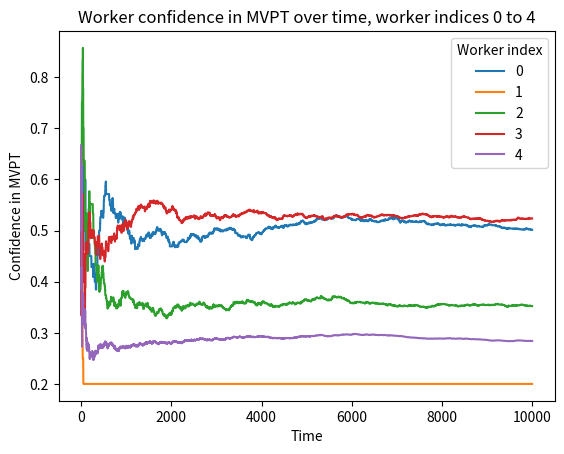
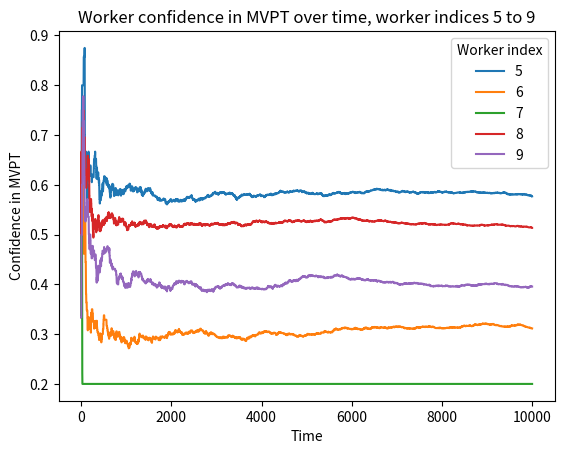
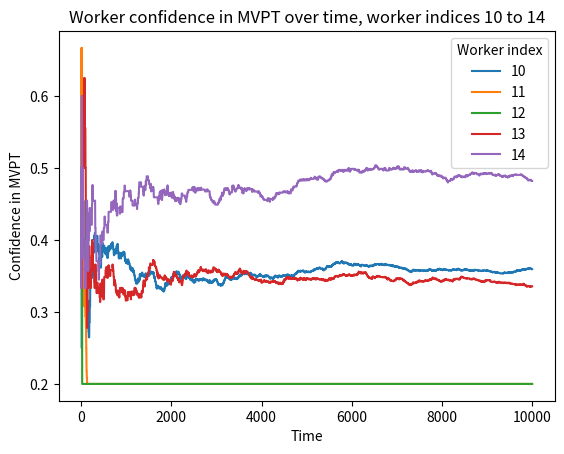
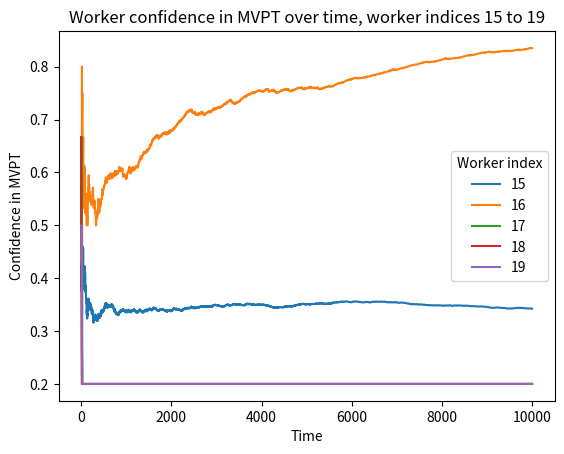
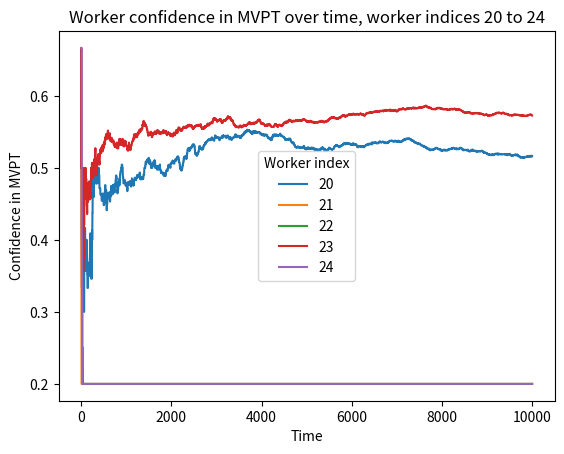
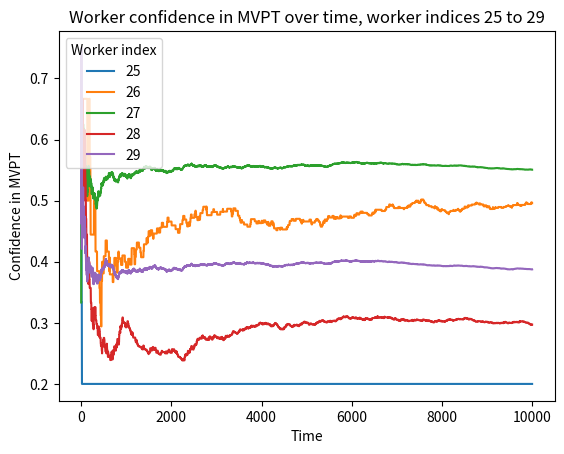
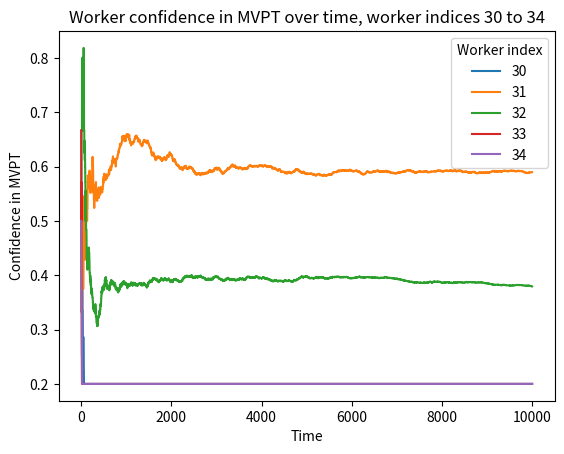
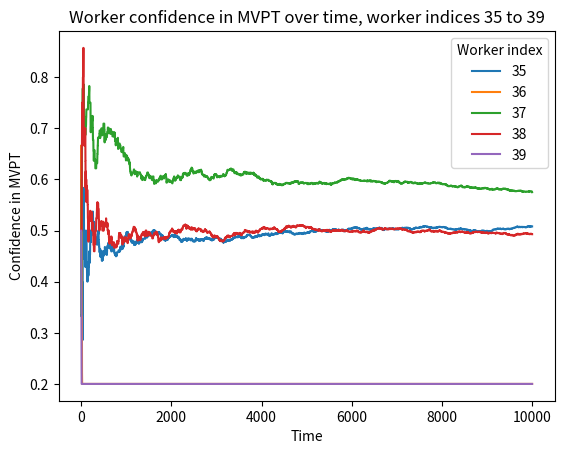
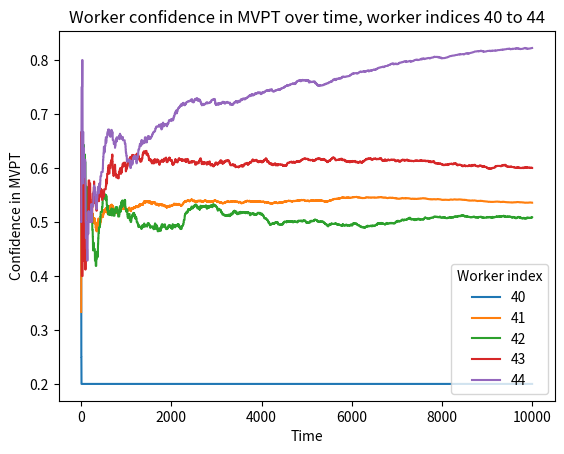
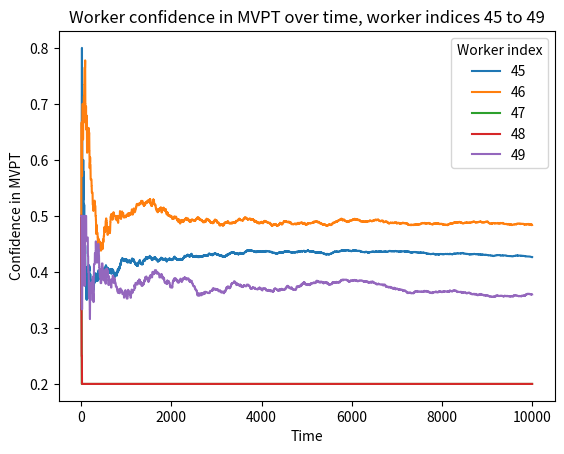
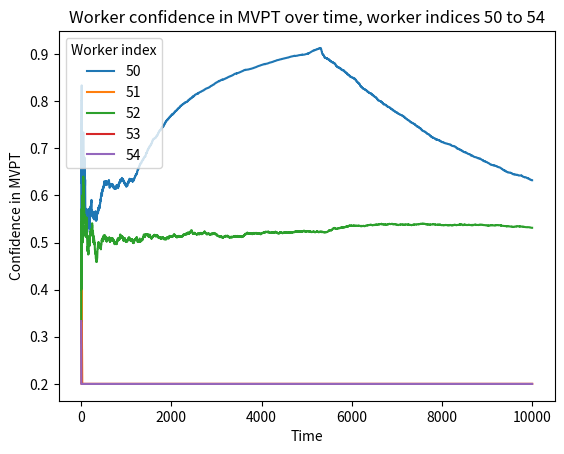
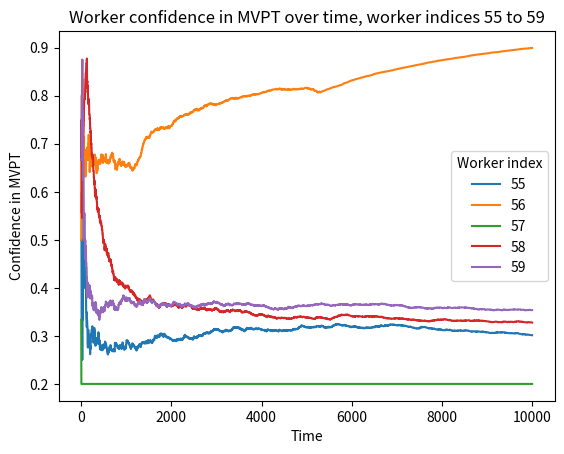
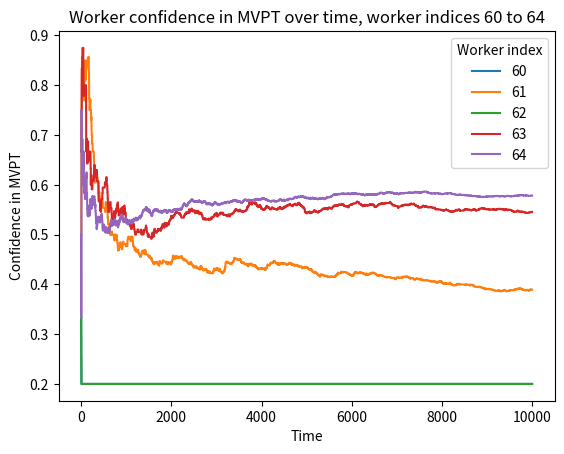
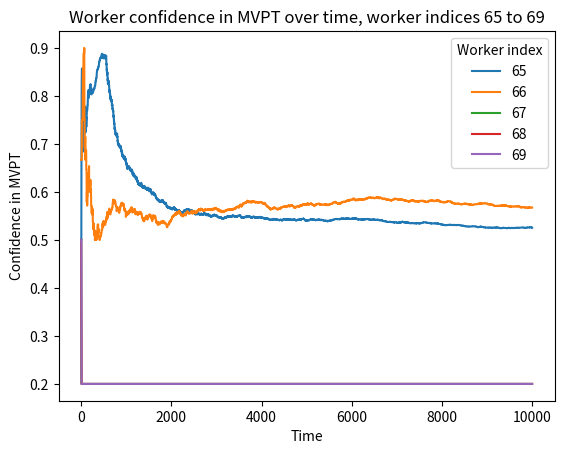
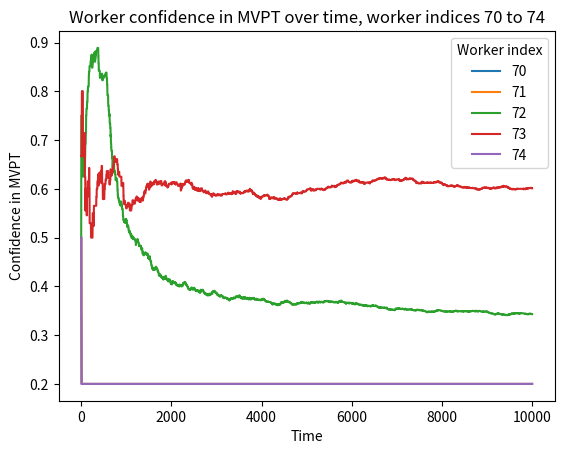
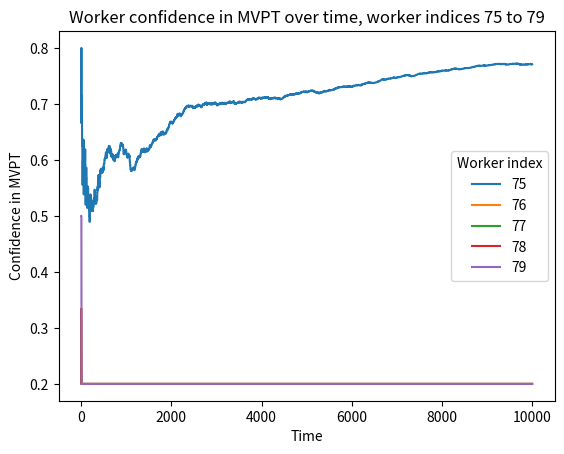

The script that saved these images, in order:
import matplotlib.pyplot as plt
import numpy as np
from tqdm import tqdm 

seed = 16#707202508312025 # use for reproducibility of initial simulations to debug 
gen = np.random.default_rng(seed=seed)

# agents and market running functions (which can be moved to a separate file)

class Worker:

    def __init__(self,q,s,c,a):
        '''initialization of Worker agent 

        params
            q (float):   
            s1 (float): 
            s2 (float): 
            T (float): minimum confidence in mvpt before stop sharing
            firm (Firm): instance of Firm that is Worker's initial employer.
        '''
        # worker characteristics, search threshold and failure threshold common to all workers. 
        self.fairness_uncertainty = gen.beta(a=4,b=5) # fairness uncertainty salience, slightly left skewed distribution
        self.search_threshold = s # just do one threshold, nothing special about negotiating with your own firm vs. another
        self.failure_threshold = c # discard the tool
        self.acceptance_threshold = a # always use the tool
        
        # worker employment attributes
        self.employer = None # initially unemployed
        self.wage = None # initially unemployed

        # counters for tool confidence
        self.sought_info = 0 # track whether median belief set via mvpt or not
        self.num_info_seeking = 0
        self.num_failures = 0 # counter to track failed negotiations
        self.num_successes = 0 # counter to track successful negotiations
        self.ambiguous_outcomes = 0 # counter to track times when m_hat wasn't quite high enough to warrant searching, but not low enough to not be confident in the tool
        self.mvpt_confidence = gen.beta(a=1,b=1) # how much mvpt tool is weighted compared to current wage, start with a beta distribution and then posterior updating based on number of successes/failurs. 1,1 to start since failure and success are both possible.
       
        # flags used in updates
        self.in_initial_pool = 0
        self.always_share = 0 # track if they should non-probabilistically share data (unless they lose confidence in it)
        self.stop_sharing = 0 # track if they ever stop sharing
        self.negotiating_with = None # firm that worker is trying to negotiate with

        # worker market pay belief
        self.market_pay_belief = [0,0,0]

    def information_seeking(self,mvpt):
        '''
        '''
        self.sought_info = 0 # initially no info sought
        if self.stop_sharing == 1:
            mvpt.remove_worker(self) # make sure worker is not in next data pool once they are completely pessimistic about the tool
            return # do not seek info

        if self.always_share == 1 or self.in_initial_pool == 1: # if in the initial pool or confident about the tool, always share
            self.sought_info = 1
            self.num_info_seeking = self.num_info_seeking + 1
            mvpt.add_worker(self)
            self.belief_update(m_hat = mvpt.m_hat)
            return # done

        # everyone else gets to check upper bounds for perceived usefulness (lower than lower bound means you still want to check)
        if self.wage >= mvpt.u_hat: # if you don't see any possible improvement, don't use the tool
            self.num_failures = self.num_failures + 1
            mvpt.remove_worker(self)
            return # do not seek more info
         
        # otherwise seek info stochastically
        p_seek_info = self.fairness_uncertainty * self.employer.restrictiveness_multiplier 
        seek_info = gen.choice([0,1],p=[1-p_seek_info, p_seek_info])

        if seek_info: # share data, belief update
            self.sought_info = 1
            self.num_info_seeking = self.num_info_seeking + 1
            mvpt.add_worker(self) # share data 
            self.belief_update(m_hat = mvpt.m_hat) # update belief based on mvpt information
        else: # don't share data, no belief update
            mvpt.remove_worker(self) 
        

    def belief_update(self,initial_anchor=0.01,m_hat = None, l_w = None, u_w = None):
        '''
        '''
        if self.wage is None:
            print("Error: No wage set.")
            return

        # confidence in mvpt updated first based on past successes / failures, using expected value of posterior distribution now 
        self.mvpt_confidence = (1+self.num_successes) / (2 + self.num_successes + self.num_failures)# gen.beta(1+self.num_successes, 1+self.num_failures) 
       
        self.stop_sharing = (self.mvpt_confidence <= self.failure_threshold) # if and only if 
        # if self.mvpt_confidence <= self.failure_threshold:
        #     self.stop_sharing = 1 # stop sharing in the next round based on confidence, not total number of failures
        self.always_share = (self.mvpt_confidence >= self.acceptance_threshold) # if and only if

        if m_hat is not None:
            # just update median pay
            self.market_pay_belief =  [min(m_hat,self.wage), self.mvpt_confidence*m_hat + (1-self.mvpt_confidence)*self.wage, max(m_hat,self.wage)]
        else:
            # center belief back at wage with anchoring
            self.market_pay_belief= [self.wage*(1-initial_anchor), self.wage, self.wage*(1+initial_anchor)] # (only initially) anchors wage upper and lower bound around current pay



class Firm:

    def __init__(self,r,C):
        '''initialization of Firm agent

        params
            r (float): multiplier between 0 and 1 that increases or decreases the chance of employed workers to seek information from MVPT, inversely proportion to how restrictive (r) an employer is on pay disclosure.
            C (int): maximum number of employees firm can support.
        '''
        self.restrictiveness_multiplier = r
        self.capacity = C
        self.workers = set([]) # list of employed workers
        self.market_pay_belief = [0, 0, 0]
  
    def information_seeking(self, benchmark):
        '''

        notes
        - this could better align with current information seeking practices (e.g., x% look at independent manual benchmarks, y% look at glass door estimates of competitors, z% have access to a real time tool with higher accuracy than worker tool, etc.)
        - okay, going to assume cost-free benchmark not based on number of applicants 

        possible information seeking mechanisms
        -- real-time benchmarking
        -- competing offers from candidates (salary history, true outside offers, etc.)
        -- old benchmarking + individual process from tailoring 
        -- mvpt & user reported salaries
        -- posted salary ranges of other companies
        -- some other unknown, individualized process
        -- (speculative) AI to suggest which benchmarks to use or to predict gaps in salary data collection or to set the strategy for benchmarking
        '''
        # m_hat = mvpt.m_hat
        # error = mvpt.error
        # if self.market_pay_belief[1] + self.benchmark_cost / N_a <= (m_hat-error): # benchmark cost is worth potential savings

        self.belief_update(benchmark=benchmark) # update belief with benchmark, always


    def belief_update(self, benchmark=None):
        '''
        '''
        if benchmark is not None:
            self.market_pay_belief = [np.min([w.wage for w in self.workers]+[benchmark[0]]), benchmark[1], np.max([w.wage for w in self.workers]+[benchmark[2]])] # update w.r.t. provided benchmark
        elif len(self.workers) > 0:
            self.market_pay_belief = [np.min([w.wage for w in self.workers]), np.median([w.wage for w in self.workers]), np.max([w.wage for w in self.workers])] # update w.r.t. current wage distribution


class MVPT:

    def __init__(self, worker_data_pool, N_w, sd_cap=0.1):
        '''initialization of market value preictor tool (MVPT)
        
        params
            worker_data_pool (Set[Worker]): pool of initial workers who are sharing their wage information
            sigma_e (float): standard deviation parameter of error term of median calculation. positively correlated with len(worker_data_pool).
        '''
        # data / noise parameter for predictions
        self.data_pool = worker_data_pool # to generate median 
        self.SD_cap = sd_cap # arbitrary cap on error for stability
        self.sigma_e = (1-len(worker_data_pool)/N_w) * self.SD_cap # initial variance tied to how much of the data pool we have
        self.N_w = N_w # to track how much of the user base is currently in data pool

        # values of predictions
        self.error = 0
        self.m_hat = 0
        self.u_hat = 0 # upper bound of data pool (no error)
        self.l_hat = 0 # lower bound of data pool (no error)

    
    def add_worker(self, worker):
        '''adds specified Worker object to data pool. decreases sigma_e by a small amount. 

        params
            worker (Worker): Worker object to add. 
        '''
        if worker not in self.data_pool:
            self.data_pool.add(worker)
            self.sigma_e = (1-len(self.data_pool)/self.N_w) * self.SD_cap # variance tied to how much of the data pool we have

    
    def remove_worker(self, worker):
        '''removes specified Worker object from data pool. increases sigma_e by a small amount.

        params
            worker (Worker): Worker object to remove. 
        '''
        if worker in self.data_pool:
            self.data_pool.remove(worker)
            self.sigma_e = (1-len(self.data_pool)/self.N_w) * self.SD_cap # arbitrary increase / cap for now (assume tool is only released if SD of error is <=0.1)

    def update_mvpt(self): # could have workers see some coarser information too to start with 
        '''updates m_hat prediction based on current data pool and sigma_e 
        '''
        if len(self.data_pool) == 0:
            print("Error, data pool empty")
            return 
        error = gen.normal(0,self.sigma_e) # regenerate error each time tool is updated
        self.error = abs(error) # record magnitude of error in either direction to report

        # update accurate u_hat, l_hat
        self.u_hat = np.max([w.wage for w in self.data_pool])
        self.l_hat = np.min([w.wage for w in self.data_pool])

        # update m_hat within wage bounds of 0,1
        self.m_hat = np.median([w.wage for w in self.data_pool]) + error

        # keep it within reasonable bounds of data pool
        self.m_hat = min(self.m_hat,self.u_hat) 
        self.m_hat = max(self.m_hat,self.l_hat)

       

class Market:
    '''Market class is used to create a single market instance to keep track of the connections between firms and workers and MVPT. Additionally, carries out each phase of the market evolution.'''

    def __init__(self, N_f, N_w, C,q,c,a,s,r,b_k,s_e,i_p):
        '''initializaiton of the market

        params:

        '''
        self.benchmark_proportion = b_k

        self.firms = [Firm(1-r, C) for i in range(int(N_f / 2))] + [Firm(r,C) for i in range(int(N_f / 2))] # half firms transparent and half not
        self.workers = [Worker(q,s,c,a) for i in range(N_w)] # all identical workers to start

        # initial matching of firms and workers (which sets their initial beliefs)
        self._hire_initial_workers(r,np.split(np.asarray(self.workers), N_f))

        initial_worker_pool = set(gen.permutation(self.workers)[:int(N_w * i_p)]) # grab i_p proportion of initial workers randomly for MVPT,could correlate with pay distribution of current market
        # [w for w in self.workers if w.fairness_uncertainty >= 0.4] pull from workers with higher fairness uncertainty first
        for w in initial_worker_pool:
            w.in_initial_pool = 1 # mark that they always share data (unless they lose confidence from enough failed negotiations when sharing)
        self.mvpt = MVPT(initial_worker_pool,N_w,s_e)
        self.mvpt.update_mvpt()

        self.num_successes = []
        
    
    def _hire_initial_workers(self, r, worker_assignment):
        '''
        '''
        for i,f in enumerate(self.firms):
            for w in worker_assignment[i]:
                # generate initial wage
                sigma_f = 0.05
                if f.restrictiveness_multiplier == r:
                    sigma_f = 0.3         
                wage = gen.normal(0.5,sigma_f)
                
                # enforce constraints:
                wage = max(wage,0)
                wage = min(wage,1)

                w.wage = wage

                # link worker and employee together
                w.employer = f
                f.workers.add(w)

                # update worker belief
                w.belief_update()
            
            # update firm belief (no benchmark)
            f.belief_update()
    
    def market_time_step(self):
        '''
        '''
        # phase 1 - information seeking
        self.information_seeking()

        # phase 2 - negotiation and belief updates    
        self.negotiation_and_belief_update()

        # phase 3 - update mvpt
        self.mvpt.update_mvpt()
    
    
    def perform_benchmark(self):
        ''''''
        # sample firms
        number_firms_to_check = int(self.benchmark_proportion * len(self.firms))
        sampled_firms = gen.choice(self.firms,number_firms_to_check)

        # compute summary statistics
        all_wages = []
        for f in sampled_firms:
            for w in f.workers:
                all_wages.append(w.wage)
        
        return [np.min(all_wages), np.median(all_wages), np.max(all_wages)]

    def information_seeking(self):
        '''
        '''
        new_applicants = [[] for i in self.firms] # tracking which workers are trying to negotiate with new firms

        # worker seeking
        for w in self.workers:
            w.information_seeking(self.mvpt)

            if w.market_pay_belief[1] >= (1+w.search_threshold)*w.wage: # requires m_hat to be  >  wage
                new_firm = gen.choice(self.firms,1)[0] # randomly choose a firm (possibly including current firm)
                new_applicants[self.firms.index(new_firm)].append(w)
                w.negotiating_with = new_firm
            elif w.market_pay_belief[1] < (1+w.search_threshold)*w.wage and w.market_pay_belief[1] >= w.wage and w.sought_info:
                # w.ambiguous_outcomes = w.ambiguous_outcomes + 1 # failure if tool does not encourage you to renegotiate, Q: is this too much of an assumption?
                w.num_successes = w.num_successes + 1 # success in the sense of your confidence in the tool?
                w.negotiating_with = None
            elif w.market_pay_belief[1] < w.wage: 
                w.num_failures = w.num_failures + 1    
            else: # median belief not based on mvpt
                w.negotiating_with = None
        
        # firms always get benchmark
        for i,f in enumerate(self.firms):
            benchmark_for_f = self.perform_benchmark()
            # N_a = len(new_applicants[i])
            f.information_seeking(benchmark_for_f)

    def negotiation_and_belief_update(self):
        '''
        '''
        def _bargaining_outcome(o1, at1, at2, o2, at1_c):
            '''bargaining outcomes parameterized by initial offers by workers (o1), immediate acceptance cap(a_t_1), counter offer cap (a_t_2), '''
            if o1 <= at1: # opening offer lower than firm's median belief, accept
                return o1
            elif (o1 <= at2) and (o2 >= at1_c): # opening offer lower than firm's upper belief, worker accepts reduced counteroffer if it is above their lower bound belief
                return o2 
            else: # opening offer too high or counter offer too low, reject
                return -1

        num_successes = 0

        for w in gen.permutation(self.workers): # randomize sequence of negotiations to prevent small group of workers consistently switching
            
            firm = w.negotiating_with # firm that worker is potentially negotiating with

            if firm == None:
                continue # skip workers not renegotiating

            # special cases
            if len(firm.workers)>= firm.capacity:
                continue # firm already at capacity, not really a success or failure
            
            if len(firm.workers) == 0:
                w.wage = w.market_pay_belief[1] # accept any wage offer 
                w.employer.workers.remove(w) # remove from previous firm 
                w.employer = firm # worker has firm as employer
                firm.workers.add(w) # firm has worker as employee
                w.num_successes = w.num_successes + 1
                num_successes = num_successes + 1
                continue # successful switch

            outcome = _bargaining_outcome(w.market_pay_belief[1], firm.market_pay_belief[1],firm.market_pay_belief[2], w.market_pay_belief[1] - self.mvpt.error,w.market_pay_belief[0])
            
            if outcome == -1:
                w.num_failures = w.num_failures + 1
            else:
                w.wage = outcome
                w.employer.workers.remove(w) # remove from previous firm 
                w.employer = firm # worker has firm as employer
                firm.workers.add(w) # firm has worker as employee
                w.num_successes = w.num_successes + 1
                num_successes = num_successes +1
        
        # workers update beliefs after all negotiations done
        for w in self.workers:
            w.belief_update()

        # firms update beliefs after all negotiations done
        for f in self.firms:
            f.belief_update()
        
        self.num_successes.append(num_successes) # tracking how many successful negotiations there are in the market


def get_wage_distribution_within_firm(firm):
    wages = []
    
    for w in firm.workers:
        wages.append(w.wage)
    counts, bins = np.histogram(wages, range=(0,1))

    return counts, bins

def plot_attribute_distribution_within_firm(f_idx,firm,attr, c, extra_counts = None, extra_bins = None):
    
    attribute_values = []
    
    for w in firm.workers:
        attribute_values.append(getattr(w,attr))
    counts, bins = np.histogram(attribute_values,range=(0,1))
    plt.stairs(counts,bins,label=f"Final {attr} distribution")
    if extra_counts is not None:
        plt.stairs(extra_counts, extra_bins, color="red",linestyle="dashed",label=f"Initial {attr} distribution")
    plt.title(f"Distribution of {attr} of Workers at Firm {f_idx}")
    plt.legend()
    plt.ylim((0,c))
    plt.xlabel("Wage value, between 0 and 1")
    plt.ylabel(f"Density of wage value at Firm {f_idx}")
    # plt.savefig(f"simulation_results/seed={seed}/distribution_of_{attr}_at_firm_{f_idx}")
    plt.show()

def print_wage_distribution_within_firm(firm):
    
    wages = []
    for w in firm.workers:
        wages.append(w.wage)
    
    print(f"Firm id: {firm}")
    print(f"min wage: {np.min(wages)}")
    print(f"med wage: {np.median(wages)}")
    print(f"max wage: {np.max(wages)}")
    print("--------------------------")


def check_convergence(market, failure_threshold, acceptance_threshold, population_threshold=0.9, successes_threshold=50):

    num_stop_sharing = 0
    num_acceptance = 0

    for w in market.workers:
        num_stop_sharing = num_stop_sharing + w.stop_sharing
        num_acceptance = num_acceptance + (w.always_share)
    
    if num_stop_sharing >= int(population_threshold*len(market.workers)):
        print(f"At least {population_threshold} proportion of workers have less than {failure_threshold*100}% confidence in mvpt, tool too unreliable.")
        return True
    if num_acceptance >= int(population_threshold*len(market.workers)):
        print(f"At least {population_threshold} proportion of workers have at least {acceptance_threshold*100}% confidence in mvpt, tool is credible.")
        return True

    # if len(market.num_successes) >= successes_threshold and all([s == 0 for s in market.num_successes[-successes_threshold:]]):
    #     print(f"No successful negotiations for {successes_threshold} time steps.")
    #     return True
    
    return False




if __name__ == "__main__":

    # labor market parameters
    N_firms = 10
    N_workers = 100 # evenly split among firms initially
    firm_capacity = 20 # total number of employees a firm can have
    worker_productivity =  1 # "quality" of worker -- ASSUME wages in [0,1], assume wages always below productivity
    failure_threshold = 0.2 # tolerance of workers to stop using mvpt
    acceptance_threshold = 0.9 # tolerance of workers to always use mvpt
    search_threshold = 0.15 # threshold for workers to renegotiate with their current firm or seek out new firm, i.e., if they could make 1.s x their curent pay
    restrictive_firm_multiplier = 0.7 # relatively increases the chance of workers in restrictive firms of sharing data
    benchmark_proportion = 1 # proportion of firms that get added to random sample, 1=> firms perfectly know wage distributions in market, shared beliefs
    sigma_e = 0.1
    initial_pool_proportion = 0.1


    # run simulation
    market = Market(N_f = N_firms, N_w=N_workers,C=firm_capacity,q=worker_productivity, c=failure_threshold, a=acceptance_threshold, s=search_threshold, r = restrictive_firm_multiplier,b_k = benchmark_proportion,s_e=sigma_e,i_p=initial_pool_proportion)
    
    initial_counts_bins = [get_wage_distribution_within_firm(firm) for firm in market.firms]
    m_hat_over_time = [market.mvpt.m_hat]
    l_hat_over_time = [market.mvpt.l_hat]
    u_hat_over_time = [market.mvpt.u_hat]
    mvpt_pool_size = [len(market.mvpt.data_pool)]

    worker_mvpt_confidence = [[] for w in range(N_workers)]

    for t in tqdm(range(10000)):
        market.market_time_step()
        m_hat_over_time.append(market.mvpt.m_hat)
        l_hat_over_time.append(market.mvpt.l_hat)
        u_hat_over_time.append(market.mvpt.u_hat)
        mvpt_pool_size.append(len(market.mvpt.data_pool)) 
        for i in range(N_workers):
            worker_mvpt_confidence[i].append(market.workers[i].mvpt_confidence)
            # print(f"Worker {i}")
            # print(f"P(seek) = {market.workers[i].fairness_uncertainty * market.workers[i].employer.restrictiveness_multiplier}")
            # print(f"Num info seeking {market.workers[i].num_info_seeking}")
            # print(f"Num successes {market.workers[i].num_successes}")
            # print(f"Num failures {market.workers[i].num_failures}")
        if check_convergence(market,failure_threshold, acceptance_threshold, 0.95, 1000):
            break


    # analyze results 
    # print("fairness uncertainty")
    # for k in range(0,N_workers-5,5):
    #     for i in range(k,k+5):
    #         plt.plot(worker_mvpt_confidence[i],label=f"{market.workers[i].fairness_uncertainty}")
    #     plt.legend()
    #     plt.show()
    print("final wage")
    for k in range(0,N_workers,5):
        for i in range(k,k+5):
            plt.plot(worker_mvpt_confidence[i],label=f"{i}")
        plt.legend(title="Worker index")
        plt.xlabel("Time")
        plt.ylabel("Confidence in MVPT")
        plt.title(f"Worker confidence in MVPT over time, worker indices {k} to {k+4}")
        # plt.savefig(f"simulation_results/seed={seed}/mvpt_confidence_worker_group_k={k}")
        plt.show()

    # num_ambiguity = []
    # for w in market.workers:
    #     num_ambiguity.append(w.ambiguous_outcomes)
    # plt.bar(len(market.workers),num_ambiguity, color="purple")
    # plt.show()
    # print("num_failures")
    # for k in range(0,N_workers-5,5):
    #     for i in range(k,k+5):
    #         plt.plot(worker_mvpt_confidence[i],label=f"{market.workers[i].num_failures}")
    #     plt.legend()
    #     plt.show()

    plt.plot(m_hat_over_time, label="m_hat value (median + error)")
    plt.plot(l_hat_over_time, color="red",label="Max value in data pool")
    plt.plot(u_hat_over_time, color="purple",label="Min value in data pool")
    plt.ylim((0,1))
    plt.title("MVPT summary statistics values over time")
    plt.xlabel("Time")
    plt.ylabel("MVPT summary statistics values")
    plt.legend()
    # plt.savefig(f"simulation_results/seed={seed}/m_hat_over_time_seed")
    plt.show()
    plt.plot(mvpt_pool_size)
    plt.ylim((0,N_workers))
    plt.title("data pool size of mvpt")
    # plt.savefig(f"simulation_results/seed={seed}/mvpt_pool_size")
    plt.show()
    print(f"Final m_hat value: {market.mvpt.m_hat}")
 
    for i,f in enumerate(market.firms):
        print(f"Firm id: {f}")
        print(f"number of workers: {len(f.workers)}")
        print(f"market pay beliefs: {f.market_pay_belief}")
        # plot_attribute_distribution_within_firm(i,f,"fairness_uncertainty",firm_capacity)
        plot_attribute_distribution_within_firm(i,f,"wage",firm_capacity,initial_counts_bins[i][0],initial_counts_bins[i][1])
        
    # num_failures = []
    # num_successes = []
    # for w in market.workers:
    #     num_failures.append(w.num_failures)
    #     num_successes.append(w.num_successes)


    # plt.bar(range(len(market.workers)), num_failures,color="red")
    # plt.bar(range(len(market.workers)), num_successes,color="blue")
    # plt.title("number of failed (red) and successful (blue) negotiations by worker index")
    # # plt.savefig(f"simulation_results/seed={seed}/failed_and_successful_negotiations")
    # plt.show()
        
    
